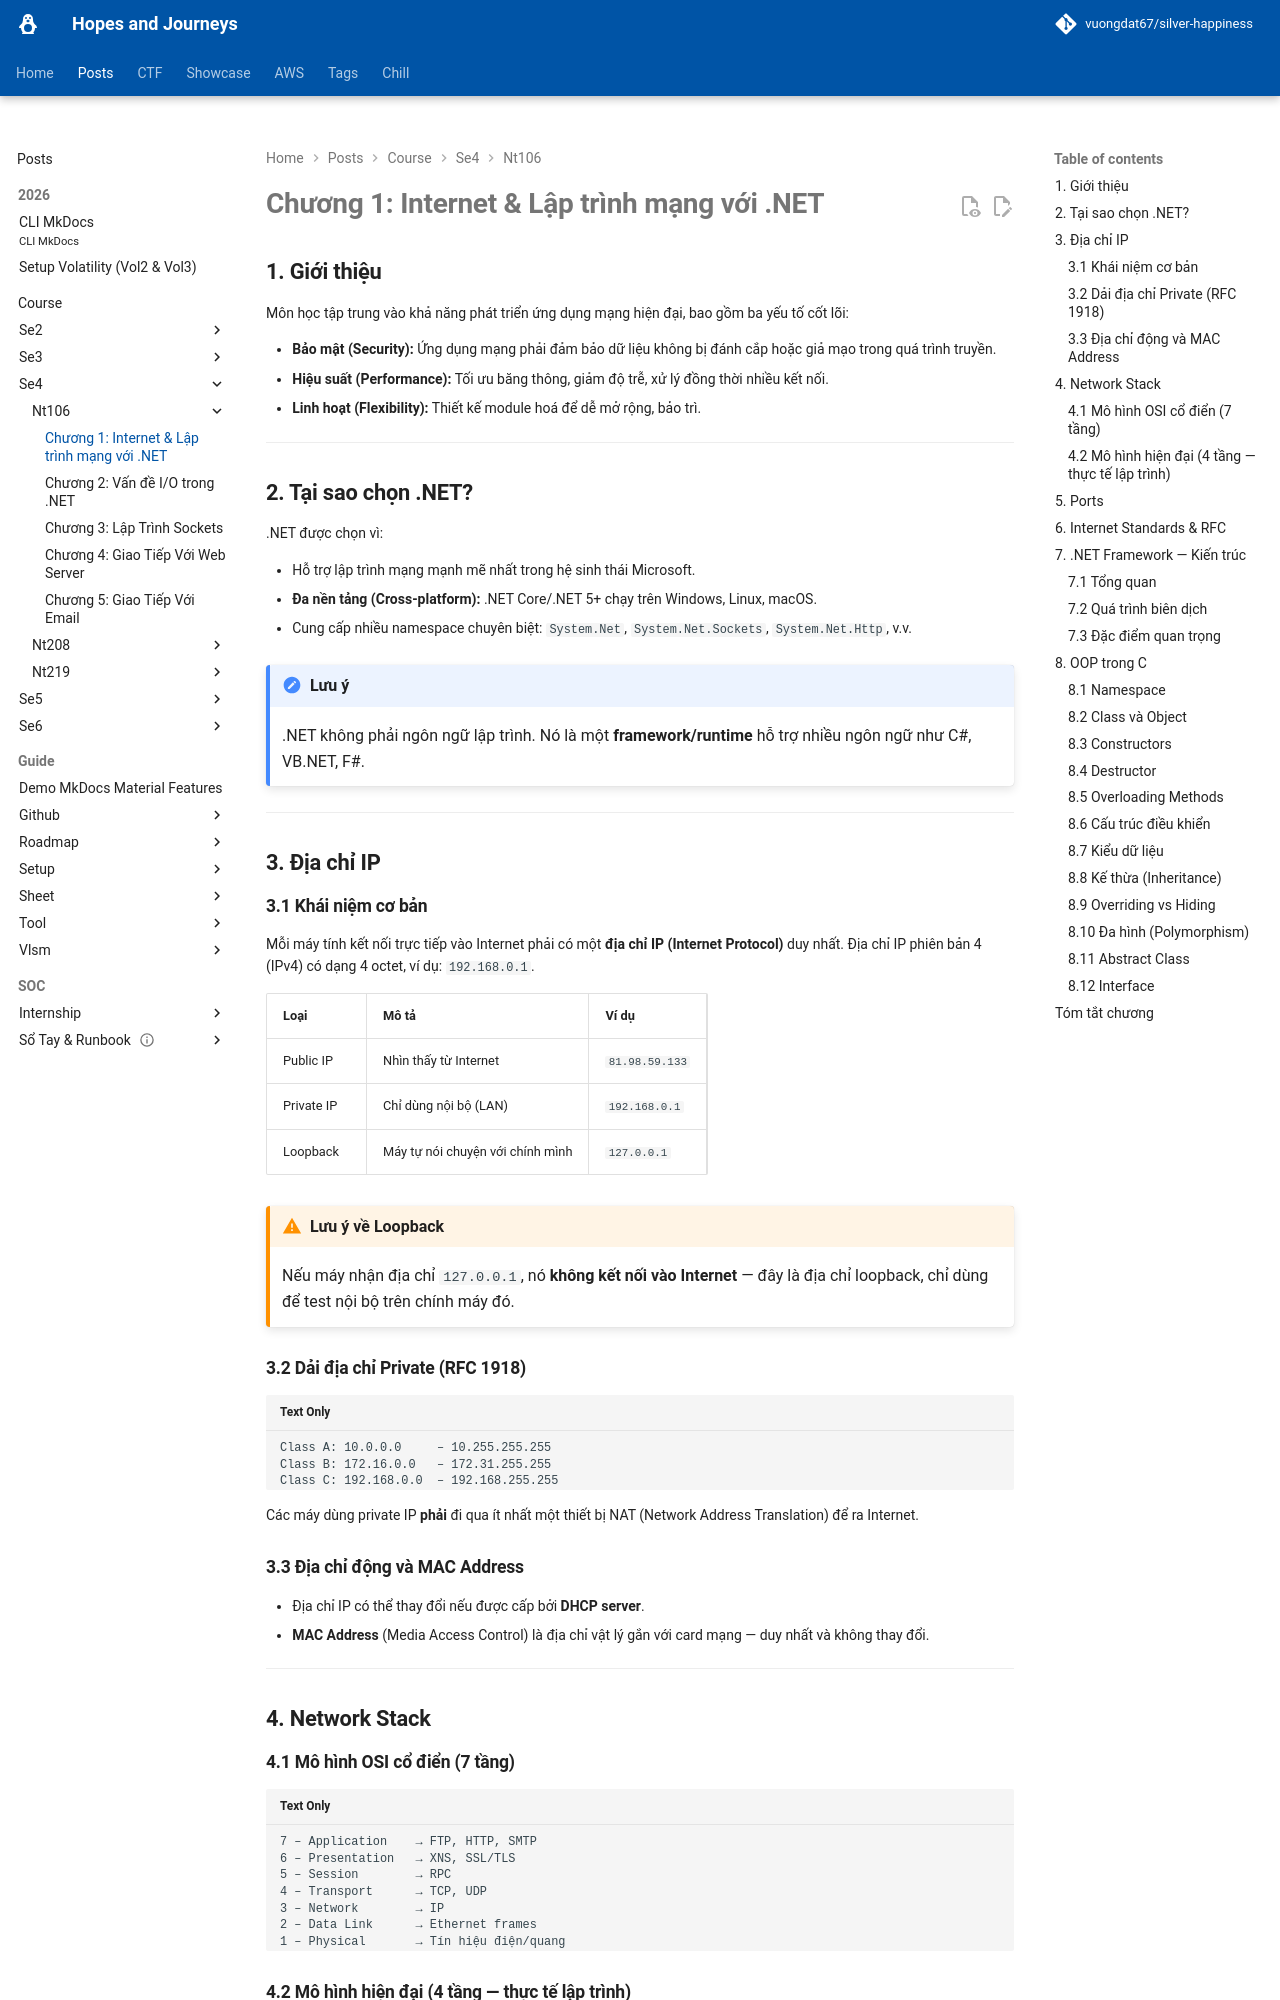

repository: vuongdat67/silver-happiness · page: posts/course/se4/nt106/L1/index.html · generator: mkdocs

# Chương 1: Internet & Lập trình mạng với .NET

## 1. Giới thiệu

Môn học tập trung vào khả năng phát triển ứng dụng mạng hiện đại, bao gồm ba yếu tố cốt lõi:

- **Bảo mật (Security):** Ứng dụng mạng phải đảm bảo dữ liệu không bị đánh cắp hoặc giả mạo trong quá trình truyền.
- **Hiệu suất (Performance):** Tối ưu băng thông, giảm độ trễ, xử lý đồng thời nhiều kết nối.
- **Linh hoạt (Flexibility):** Thiết kế module hoá để dễ mở rộng, bảo trì.

---

## 2. Tại sao chọn .NET?

.NET được chọn vì:

- Hỗ trợ lập trình mạng mạnh mẽ nhất trong hệ sinh thái Microsoft.
- **Đa nền tảng (Cross-platform):** .NET Core/.NET 5+ chạy trên Windows, Linux, macOS.
- Cung cấp nhiều namespace chuyên biệt: `System.Net`, `System.Net.Sockets`, `System.Net.Http`, v.v.

!!! note "Lưu ý"
    .NET không phải ngôn ngữ lập trình. Nó là một **framework/runtime** hỗ trợ nhiều ngôn ngữ như C#, VB.NET, F#.

---

## 3. Địa chỉ IP

### 3.1 Khái niệm cơ bản

Mỗi máy tính kết nối trực tiếp vào Internet phải có một **địa chỉ IP (Internet Protocol)** duy nhất. Địa chỉ IP phiên bản 4 (IPv4) có dạng 4 octet, ví dụ: `192.168.0.1`.

| Loại | Mô tả | Ví dụ |
|---|---|---|
| Public IP | Nhìn thấy từ Internet | `81.98.59.133` |
| Private IP | Chỉ dùng nội bộ (LAN) | `192.168.0.1` |
| Loopback | Máy tự nói chuyện với chính mình | `127.0.0.1` |

!!! warning "Lưu ý về Loopback"
    Nếu máy nhận địa chỉ `127.0.0.1`, nó **không kết nối vào Internet** — đây là địa chỉ loopback, chỉ dùng để test nội bộ trên chính máy đó.

### 3.2 Dải địa chỉ Private (RFC 1918)

```
Class A: 10.0.0.0     – 10.255.255.255
Class B: 172.16.0.0   – 172.31.255.255
Class C: 192.168.0.0  – 192.168.255.255
```

Các máy dùng private IP **phải** đi qua ít nhất một thiết bị NAT (Network Address Translation) để ra Internet.

### 3.3 Địa chỉ động và MAC Address

- Địa chỉ IP có thể thay đổi nếu được cấp bởi **DHCP server**.
- **MAC Address** (Media Access Control) là địa chỉ vật lý gắn với card mạng — duy nhất và không thay đổi.

---

## 4. Network Stack
